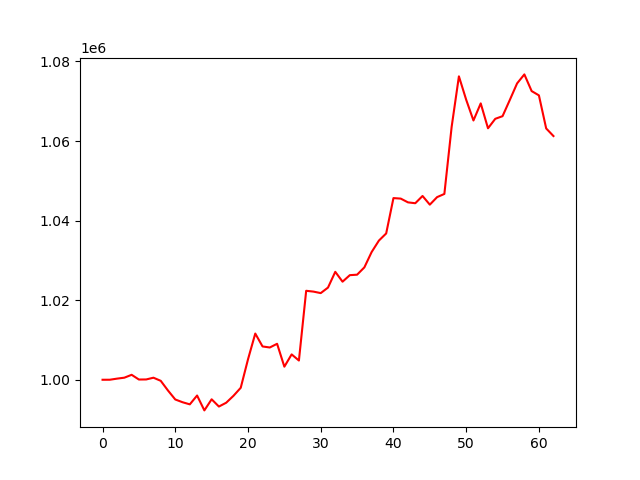

Data behind this chart, as committed beside it:
account_value, date, daily_return
1000000, 2023-10-05, 
1000007, 2023-10-06, 7.266999999977486e-06
1000285, 2023-10-09, 0.0002782
1000523, 2023-10-10, 0.000237
1001245, 2023-10-11, 0.0007216
1000059, 2023-10-12, -0.001184
1000077, 2023-10-13, 1.8028929820834705e-05
1000516, 2023-10-16, 0.000439
999734, 2023-10-17, -0.0007816
997292, 2023-10-18, -0.002443
995043, 2023-10-19, -0.002256
994353, 2023-10-20, -0.0006929
993820, 2023-10-23, -0.0005364
996040, 2023-10-24, 0.002233
992300, 2023-10-25, -0.003754
995091, 2023-10-26, 0.002812
993269, 2023-10-27, -0.00183
994226, 2023-10-30, 0.0009631
995961, 2023-10-31, 0.001745
997983, 2023-11-01, 0.002031
1005133, 2023-11-02, 0.007165
1011613, 2023-11-03, 0.006447
1008371, 2023-11-06, -0.003205
1008111, 2023-11-07, -0.000258
1009041, 2023-11-08, 0.0009224
1003286, 2023-11-09, -0.005704
1006376, 2023-11-10, 0.00308
1004834, 2023-11-13, -0.001532
1022360, 2023-11-14, 0.01744
1022155, 2023-11-15, -0.0002001
1021776, 2023-11-16, -0.0003706
1023167, 2023-11-17, 0.001361
1027127, 2023-11-20, 0.00387
1024649, 2023-11-21, -0.002413
1026287, 2023-11-22, 0.001599
1026407, 2023-11-24, 0.0001167
1028244, 2023-11-27, 0.00179
1032099, 2023-11-28, 0.003749
1034978, 2023-11-29, 0.00279
1036772, 2023-11-30, 0.001733
1045657, 2023-12-01, 0.00857
1045529, 2023-12-04, -0.0001226
1044581, 2023-12-05, -0.0009064
1044365, 2023-12-06, -0.0002069
1046189, 2023-12-07, 0.001746
1044006, 2023-12-08, -0.002086
1045901, 2023-12-11, 0.001815
1046702, 2023-12-12, 0.000766
1063547, 2023-12-13, 0.01609
1076258, 2023-12-14, 0.01195
1070375, 2023-12-15, -0.005466
1065162, 2023-12-18, -0.00487
1069455, 2023-12-19, 0.00403
1063200, 2023-12-20, -0.005849
1065584, 2023-12-21, 0.002242
1066243, 2023-12-22, 0.0006183
1070321, 2023-12-26, 0.003825
1074483, 2023-12-27, 0.003889
1076743, 2023-12-28, 0.002103
1072552, 2023-12-29, -0.003892
... 3 more rows
